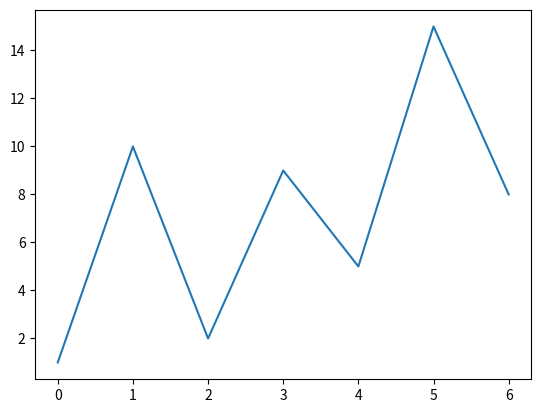

Reproduce this figure in Python.
import matplotlib.pyplot as plt
import pandas as pd

y = pd.array([1,10,2,9,5,15,8])

plt.plot(y)

plt.show()